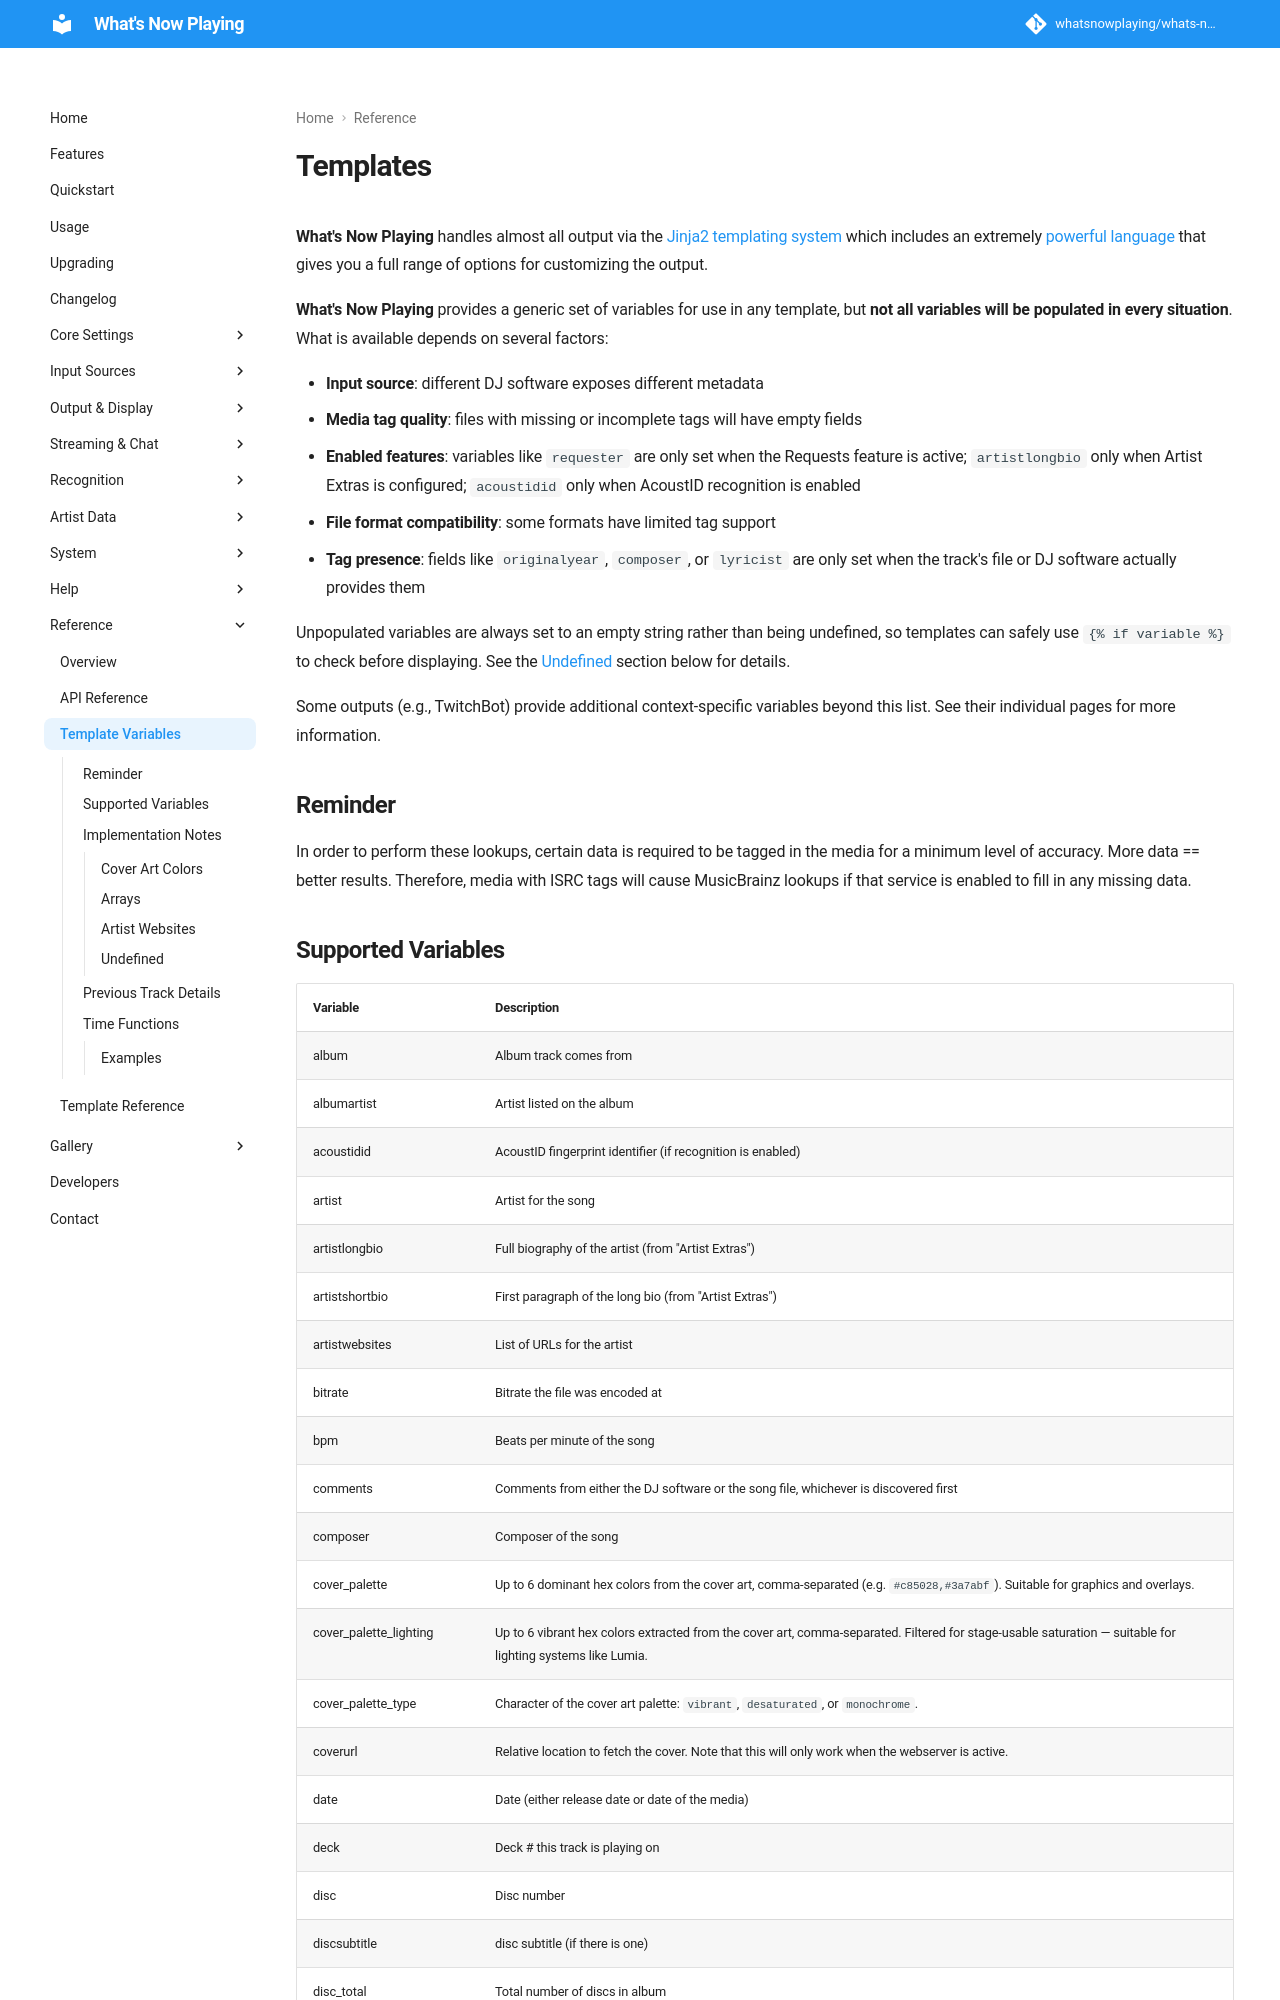

repository: whatsnowplaying/whats-now-playing · page: dev/reference/templatevariables/index.html · generator: mkdocs

# Templates

**What's Now Playing** handles almost all output via the [Jinja2
templating system](https://jinja.palletsprojects.com/en/stable/) which includes an
extremely [powerful
language](https://jinja.palletsprojects.com/en/stable/templates/)
that gives you a full range of options for customizing the output.

**What's Now Playing** provides a generic set of variables for use in any template,
but **not all variables will be populated in every situation**. What is available
depends on several factors:

- **Input source**: different DJ software exposes different metadata
- **Media tag quality**: files with missing or incomplete tags will have empty fields
- **Enabled features**: variables like `requester` are only set when the Requests
  feature is active; `artistlongbio` only when Artist Extras is configured;
  `acoustidid` only when AcoustID recognition is enabled
- **File format compatibility**: some formats have limited tag support
- **Tag presence**: fields like `originalyear`, `composer`, or `lyricist` are only
  set when the track's file or DJ software actually provides them

Unpopulated variables are always set to an empty string rather than being undefined,
so templates can safely use `{% raw %}{% if variable %}{% endraw %}` to check before displaying. See the
[Undefined](#undefined) section below for details.

Some outputs (e.g., TwitchBot) provide additional context-specific variables beyond
this list. See their individual pages for more information.

## Reminder

In order to perform these lookups, certain data is required to be tagged in the media for a minimum
level of accuracy. More data == better results. Therefore, media with ISRC tags will cause
MusicBrainz lookups if that service is enabled to fill in any missing data.
